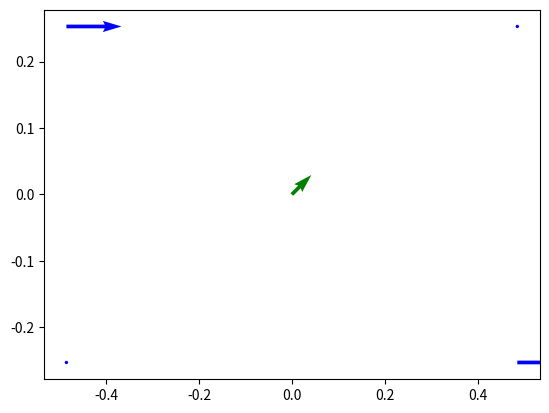

Python code for this plot: (Note: this script raises an exception after producing the figure.)
import matplotlib.pyplot as plt
from matplotlib.patches import Arc, RegularPolygon
import numpy as np
from numpy import radians as rad
import math

class Mecanum(object):
  def __init__(self, a, b, R):
    self.a = a;
    self.b = b;
    self.R = R;

  def ik(self, vx, vy, vw):
    J = np.array([[1, -1, -1*(self.a + self.b)],
                  [1,  1,  1*(self.a + self.b)],
                  [1,  1, -1*(self.a + self.b)],
                  [1, -1,  1*(self.a + self.b)]])
    V = np.array([vx, vy, vw]).reshape(-1, 1)
    W = 1/self.R * np.dot(J, V).ravel()
    return W[0], W[1], W[2], W[3]

  def plot(self, vx, vy, vw, w1, w2, w3, w4):
    fig, ax = plt.subplots()

    v1 = w1/(2*self.R*math.pi)
    v2 = w2/(2*self.R*math.pi)
    v3 = w3/(2*self.R*math.pi)
    v4 = w4/(2*self.R*math.pi)
    pw = np.array([[self.a *  1, self.b *  1, v1, 0],
                   [self.a *  1, self.b * -1, v2, 0],
                   [self.a * -1, self.b *  1, v3, 0],
                   [self.a * -1, self.b * -1, v4, 0]])
    X, Y, U, V = zip(*pw)
    #ax.quiver(X, Y, U, V, angles='xy', scale_units='xy', scale=10)
    ax.quiver(X, Y, U, V, color="blue")
    ax.quiver(0, 0, vx, vy, color="green")
    self.drawCirc(ax, 0.5, 0, 0, np.degrees(np.arctan2(vy, vx)), np.degrees(vw), "red")

    plt.xticks(np.linspace(-2, 2, 5))
    plt.yticks(np.linspace(-2, 2, 5))
    plt.show()

  def drawCirc(self, ax,radius,centX,centY,angle_,theta2_,color_='black'):
    #========Line
    arc = Arc([centX,centY],radius,radius,angle=angle_,
          theta1=0,theta2=theta2_,capstyle='round',linestyle='-',lw=1,color=color_)
    ax.add_patch(arc)

    #========Create the arrow head
    endX=centX+(radius/2)*np.cos(rad(theta2_+angle_)) #Do trig to determine end position
    endY=centY+(radius/2)*np.sin(rad(theta2_+angle_))

    ax.add_patch(                    #Create triangle as arrow head
      RegularPolygon(
        (endX, endY),            # (x,y)
        1,                       # number of vertices
        radius/9,                # radius
        rad(angle_+theta2_),     # orientation
        color=color_
      )
    )
    #ax.set_xlim([centX-radius,centX+radius]) and ax.set_ylim([centY-radius,centY+radius]) 
    # Make sure you keep the axes scaled or else arrow will distort

if __name__ == '__main__':
  m = Mecanum(0.48544, 0.253, 0.1524)
  vx = 0.2
  vy = 0.2
  vw = 0
  w1, w2, w3, w4 = m.ik(vx, vy, vw)
  print(w1, w2, w3, w4)
  m.plot(vx, vy, vw, w1, w2, w3, w4)
